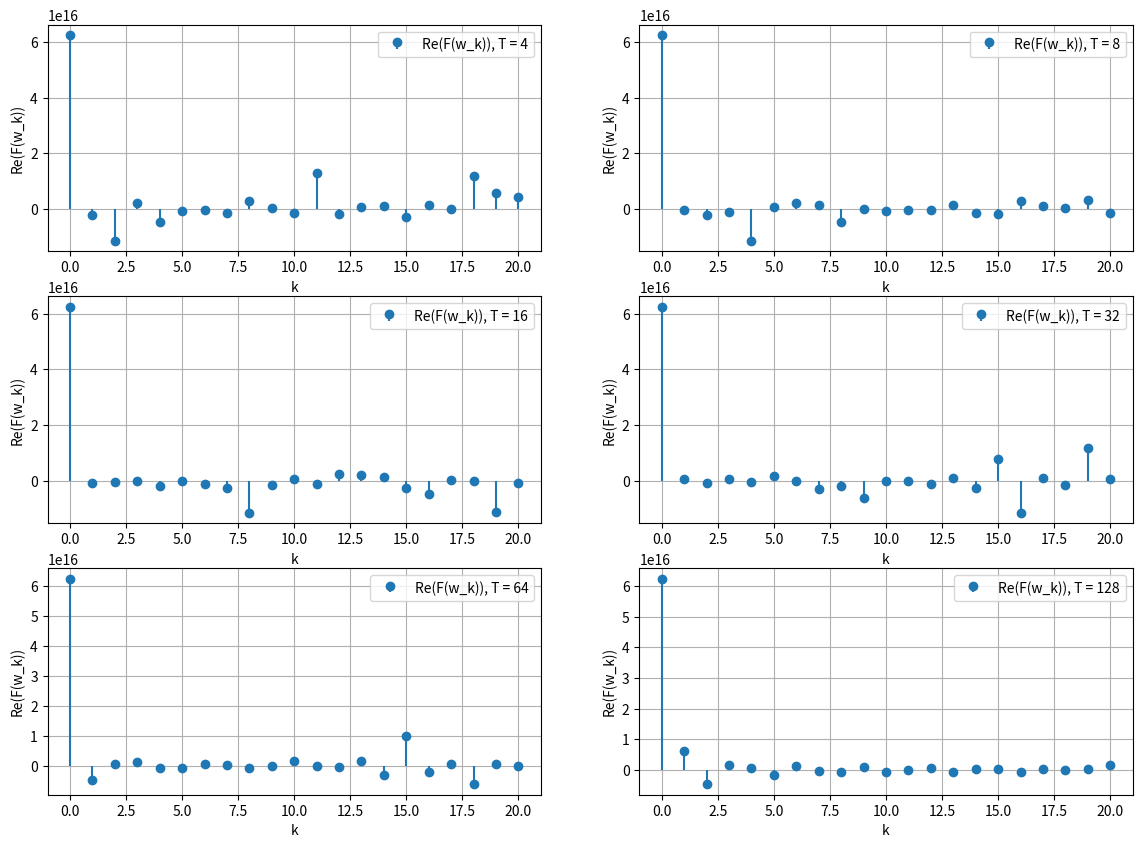
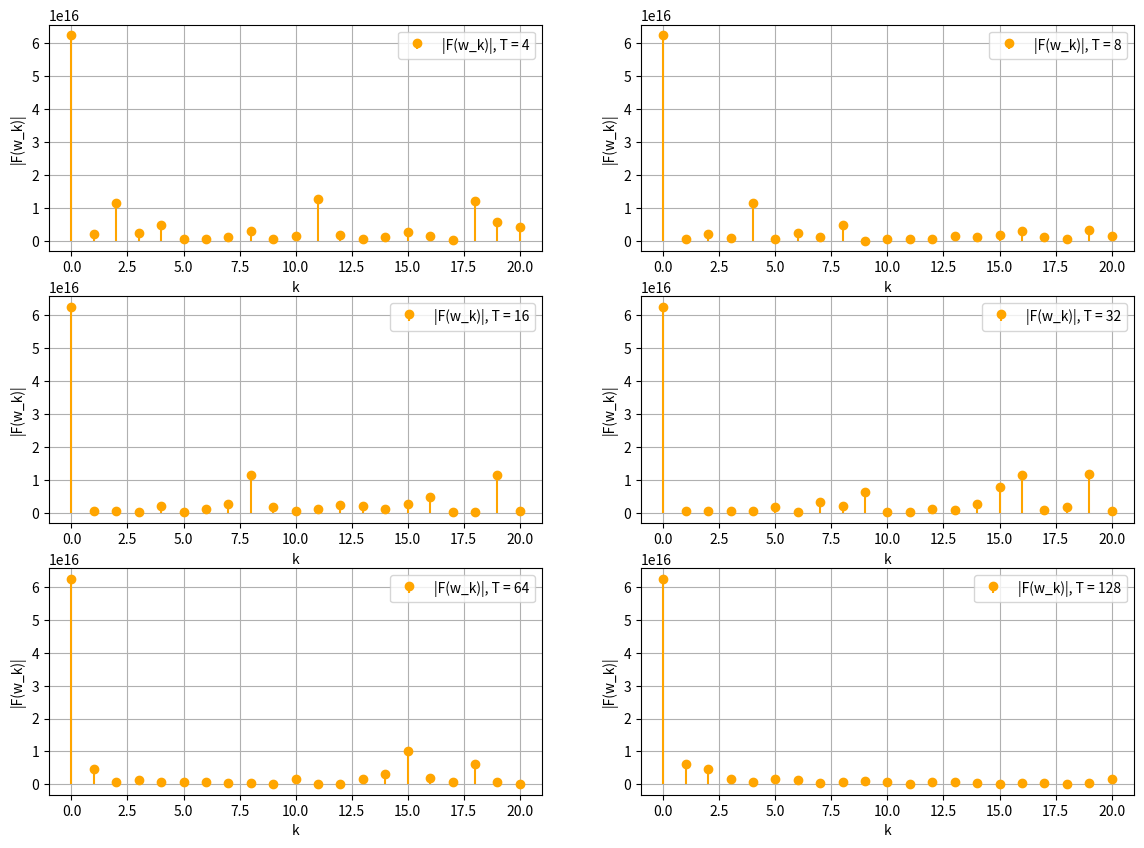
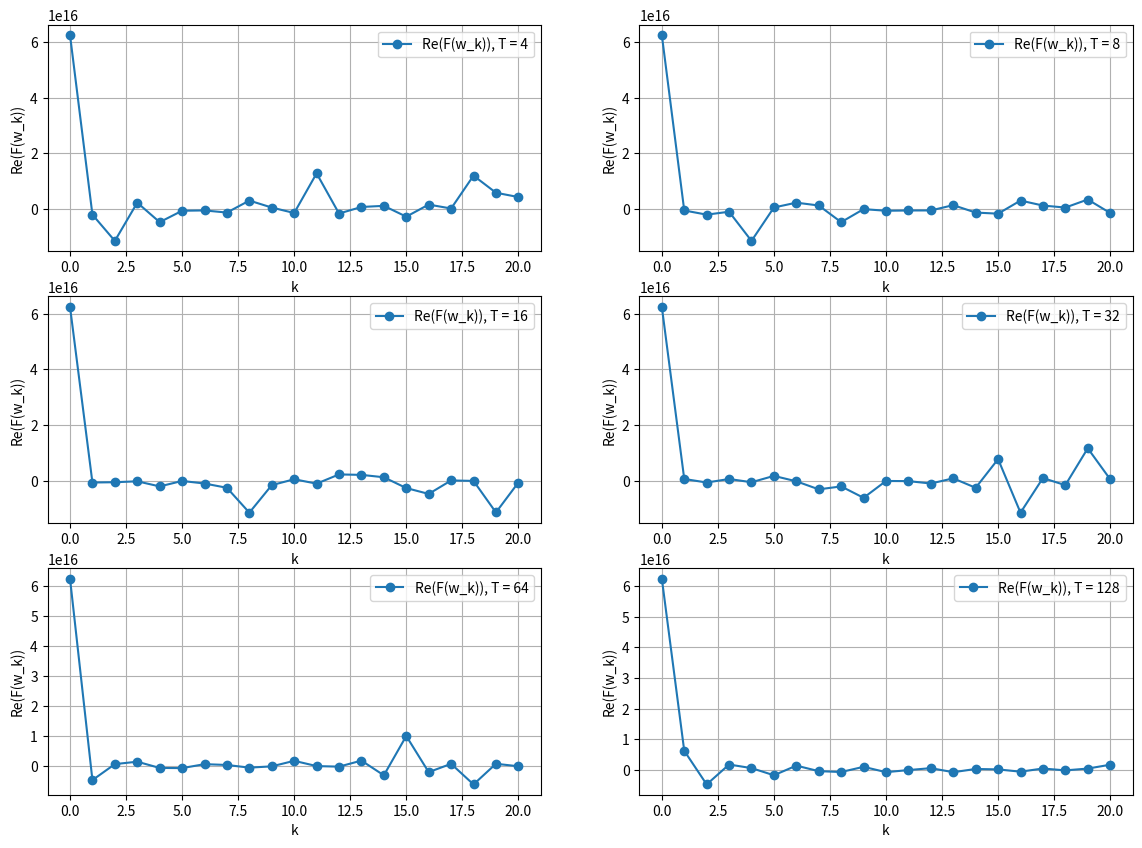
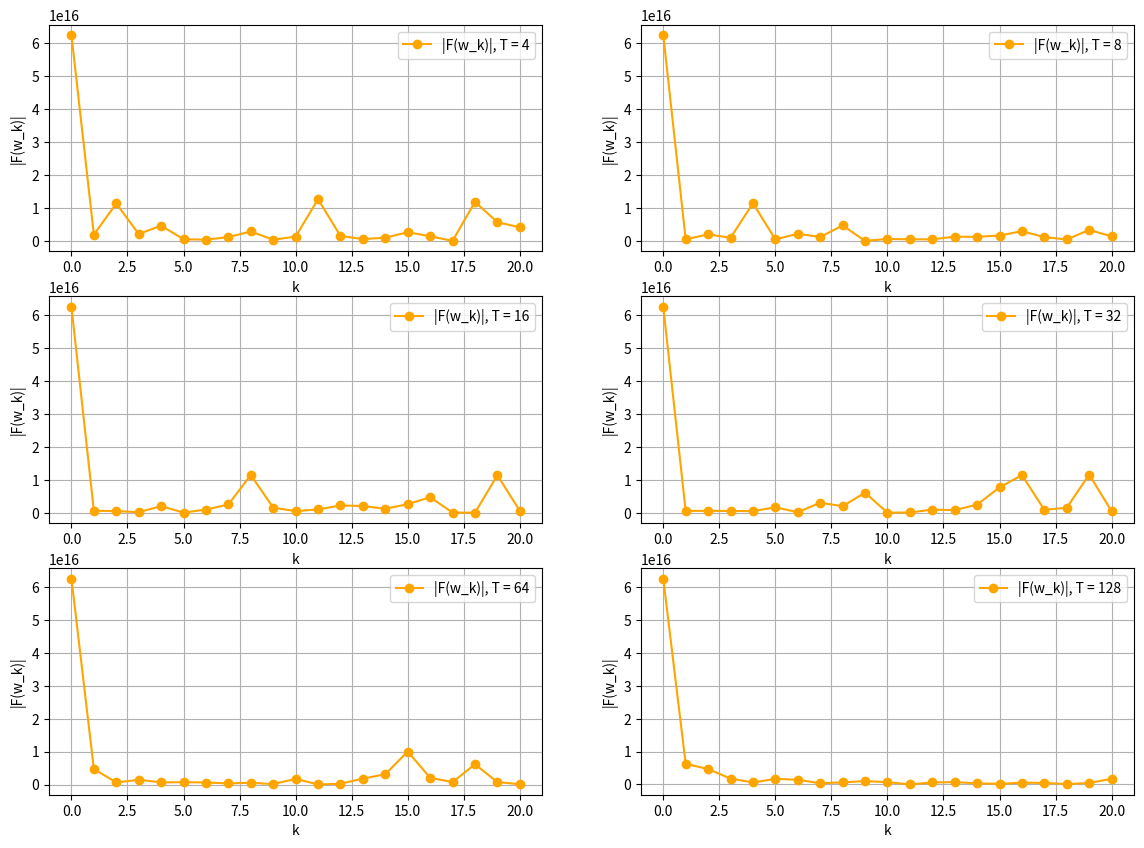
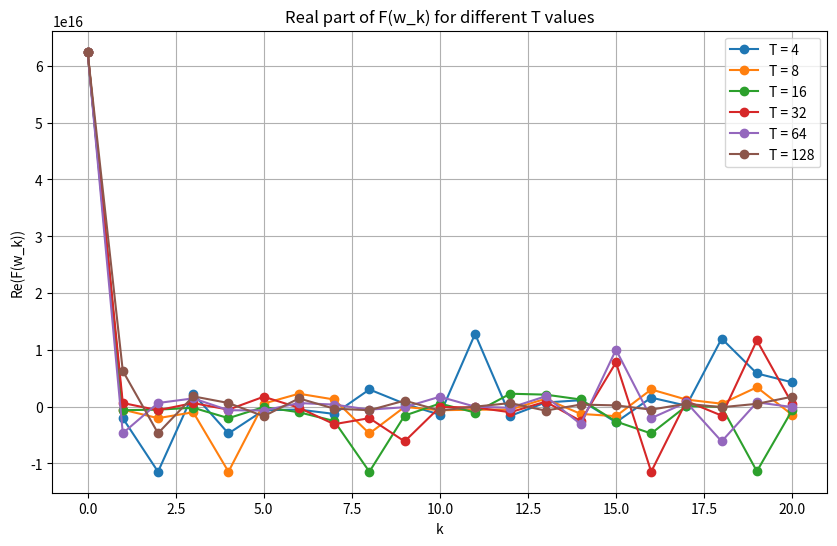
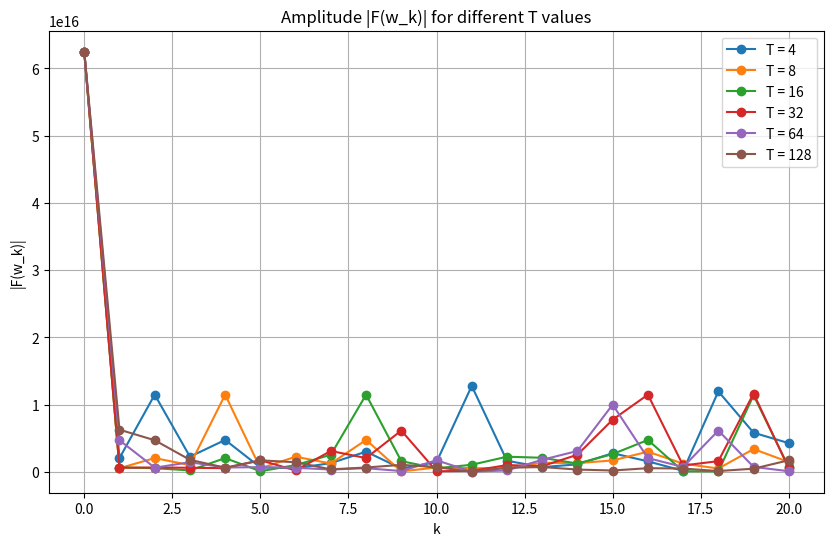

Python code for these plots, in order:
from scipy.integrate import quad
import numpy as np
import matplotlib.pyplot as plt

n = 3
N = 100*n
wk = 1.0

multiplications = 0
additions = 0

def f(t):
    return t**(2*n)


def F(wk):
    def real_integrand(t):
        global multiplications, additions
        result = f(t) * np.cos(-wk * np.pi * t)
        multiplications += 2
        additions += 1
        return result

    def imag_integrand(t):
        global multiplications, additions
        result = f(t) * np.sin(-wk*np.pi*t)
        multiplications += 2
        additions += 1
        return result

    real, _ = quad(real_integrand, -N, N)
    imag, _ = quad(imag_integrand, -N, N)
    print(real)
    return real, imag
real, imag = F(wk)
print("Real part:", real)
print("Imaginary part:", imag)
print("Total multiplications:", multiplications)
print("Total additions:", additions)

def specter(real, imag):
    result = np.sqrt(real**2 + imag**2)
    print(result)
    return result
# specter(real, imag)
# print("Specter:", specter(real, imag))
def main():
    T_values = [4, 8, 16, 32, 64, 128]
    k_values = np.arange(0, 21, 1)

    fig, axes = plt.subplots(3, 2, figsize=(14, 10))

    for i, T in enumerate(T_values):
        Re_values = []

        for k in k_values:
            wk = 2 * np.pi * k / T
            real, imag = F(wk)
            Re_values.append(real)

        row, col = divmod(i, 2)

        axes[row, col].stem(k_values, Re_values, basefmt=" ",
                            label=f"Re(F(w_k)), T = {T}")
        axes[row, col].set_xlabel("k")
        axes[row, col].set_ylabel("Re(F(w_k))")
        axes[row, col].grid(True)
        axes[row, col].legend()

    plt.show()

    fig, axes = plt.subplots(3, 2, figsize=(14, 10))

    for i, T in enumerate(T_values):
        Re_values = []
        Amplitude_values = []

        for k in k_values:
            wk = 2 * np.pi * k / T
            real, imag = F(wk)
            Re_values.append(real)
            Amplitude_values.append(specter(real, imag))

        row, col = divmod(i, 2)

        axes[row, col].stem(k_values, Amplitude_values, basefmt=" ", linefmt='orange',
                            markerfmt='o', label=f"|F(w_k)|, T = {T}")
        axes[row, col].set_xlabel("k")
        axes[row, col].set_ylabel("|F(w_k)|")
        axes[row, col].grid(True)
        axes[row, col].legend()

    plt.show()

    fig, axes = plt.subplots(3, 2, figsize=(14, 10))

    for i, T in enumerate(T_values):
        Re_values = []

        for k in k_values:
            wk = 2 * np.pi * k / T
            real, imag = F(wk)
            Re_values.append(real)

        row, col = divmod(i, 2)

        axes[row, col].plot(k_values, Re_values, marker='o',
                            linestyle='-', label=f"Re(F(w_k)), T = {T}")
        axes[row, col].set_xlabel("k")
        axes[row, col].set_ylabel("Re(F(w_k))")
        axes[row, col].grid(True)
        axes[row, col].legend()

    plt.show()

    fig, axes = plt.subplots(3, 2, figsize=(14, 10))

    for i, T in enumerate(T_values):
        Amplitude_values = []

        for k in k_values:
            wk = 2 * np.pi * k / T
            real, imag = F(wk)
            Amplitude_values.append(specter(real, imag))

        row, col = divmod(i, 2)

        axes[row, col].plot(k_values, Amplitude_values, marker='o',
                            linestyle='-', color='orange', label=f"|F(w_k)|, T = {T}")
        axes[row, col].set_xlabel("k")
        axes[row, col].set_ylabel("|F(w_k)|")
        axes[row, col].grid(True)
        axes[row, col].legend()

    plt.show()

    plt.figure(figsize=(10, 6))
    for T in T_values:
        Re_values = [F(2 * np.pi * k / T)[0] for k in k_values]
        plt.plot(k_values, Re_values, marker='o',
                 linestyle='-', label=f"T = {T}")
    plt.xlabel("k")
    plt.ylabel("Re(F(w_k))")
    plt.title("Real part of F(w_k) for different T values")
    plt.grid(True)
    plt.legend()
    plt.show()

    plt.figure(figsize=(10, 6))
    for T in T_values:
        Amplitude_values = [specter(*F(2 * np.pi * k / T)) for k in k_values]
        plt.plot(k_values, Amplitude_values, marker='o',
                 linestyle='-', label=f"T = {T}")
    plt.xlabel("k")
    plt.ylabel("|F(w_k)|")
    plt.title("Amplitude |F(w_k)| for different T values")
    plt.grid(True)
    plt.legend()
    plt.show()


if __name__ == "__main__":
    main()